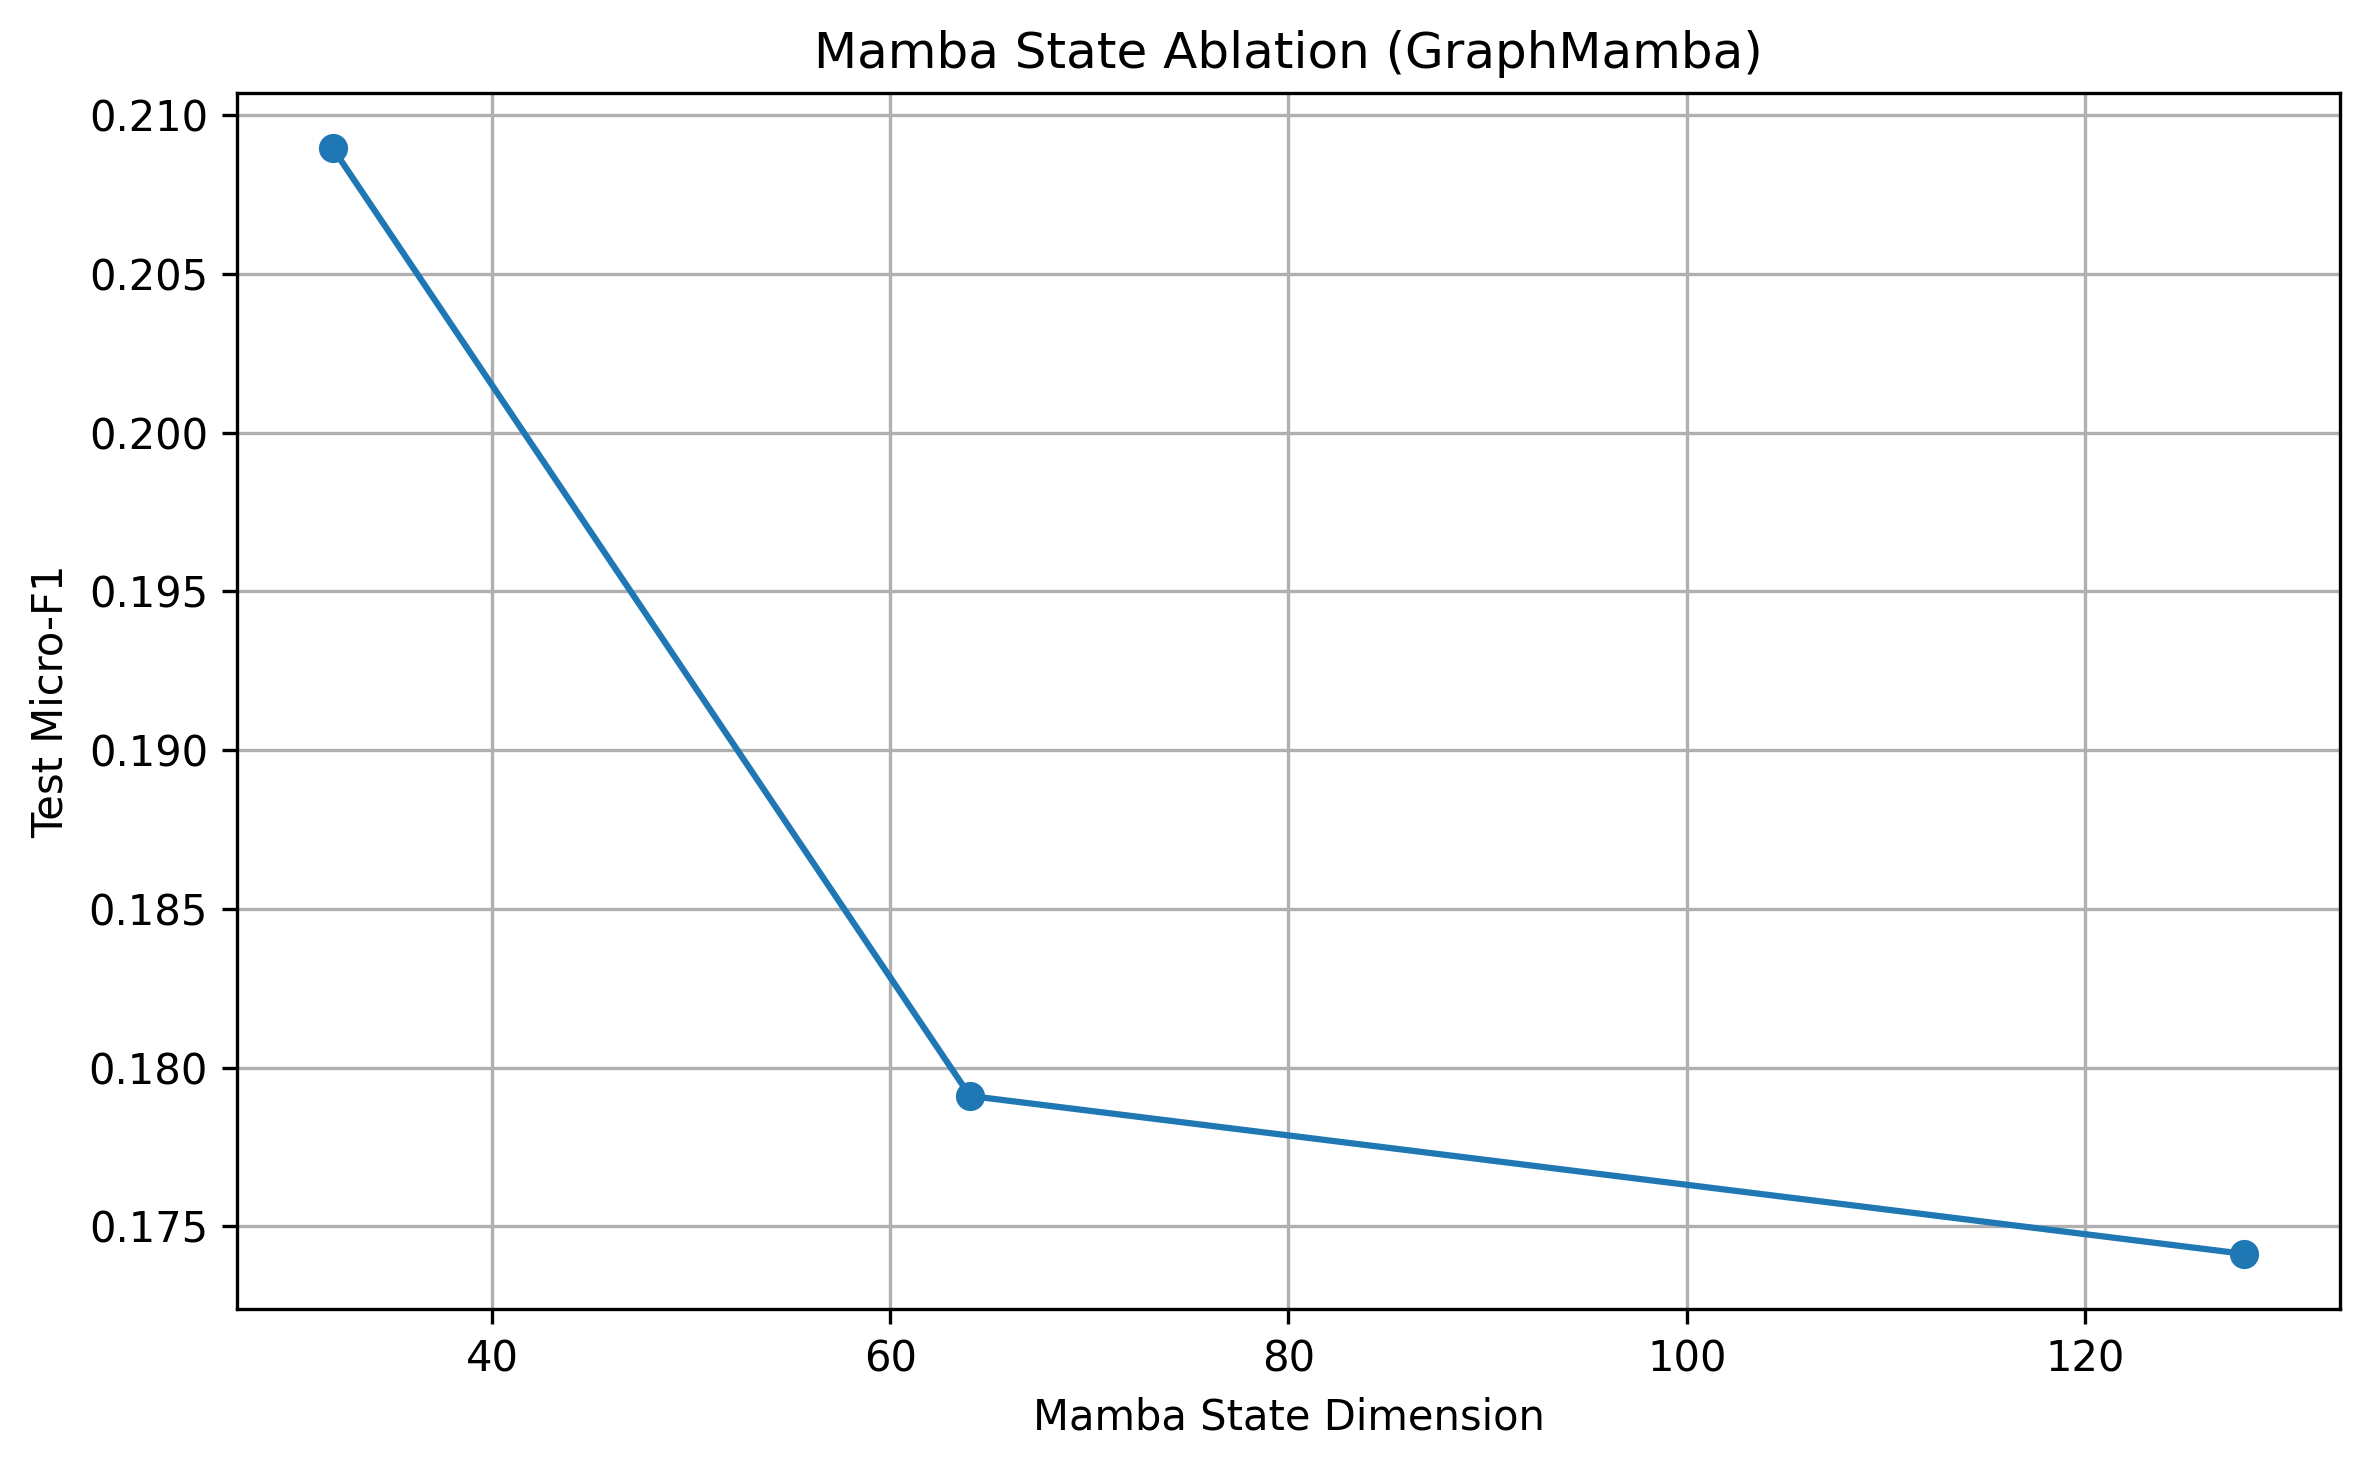

The file beside this chart, header and first rows:
, micro_f1, macro_f1, accuracy
32, 0.209, 0.09119, 0.209
64, 0.1791, 0.08203, 0.1791
128, 0.1741, 0.06706, 0.1741
